6-way image classification set "split" from GitHub (Amasha1009/wildlife-footprint-ai); label vocabulary: bear, deer, elephant, leopard, wild boar, wolf.

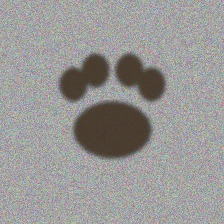
Label: leopard

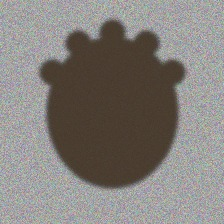
Label: elephant

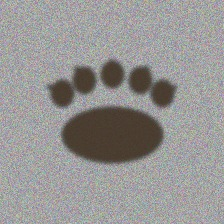
Label: bear

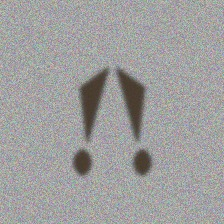
Label: wild boar

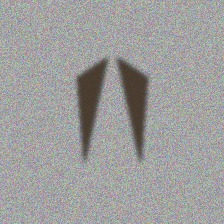
Label: deer

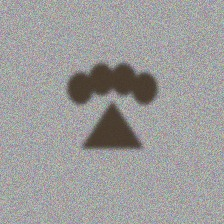
Label: wolf
